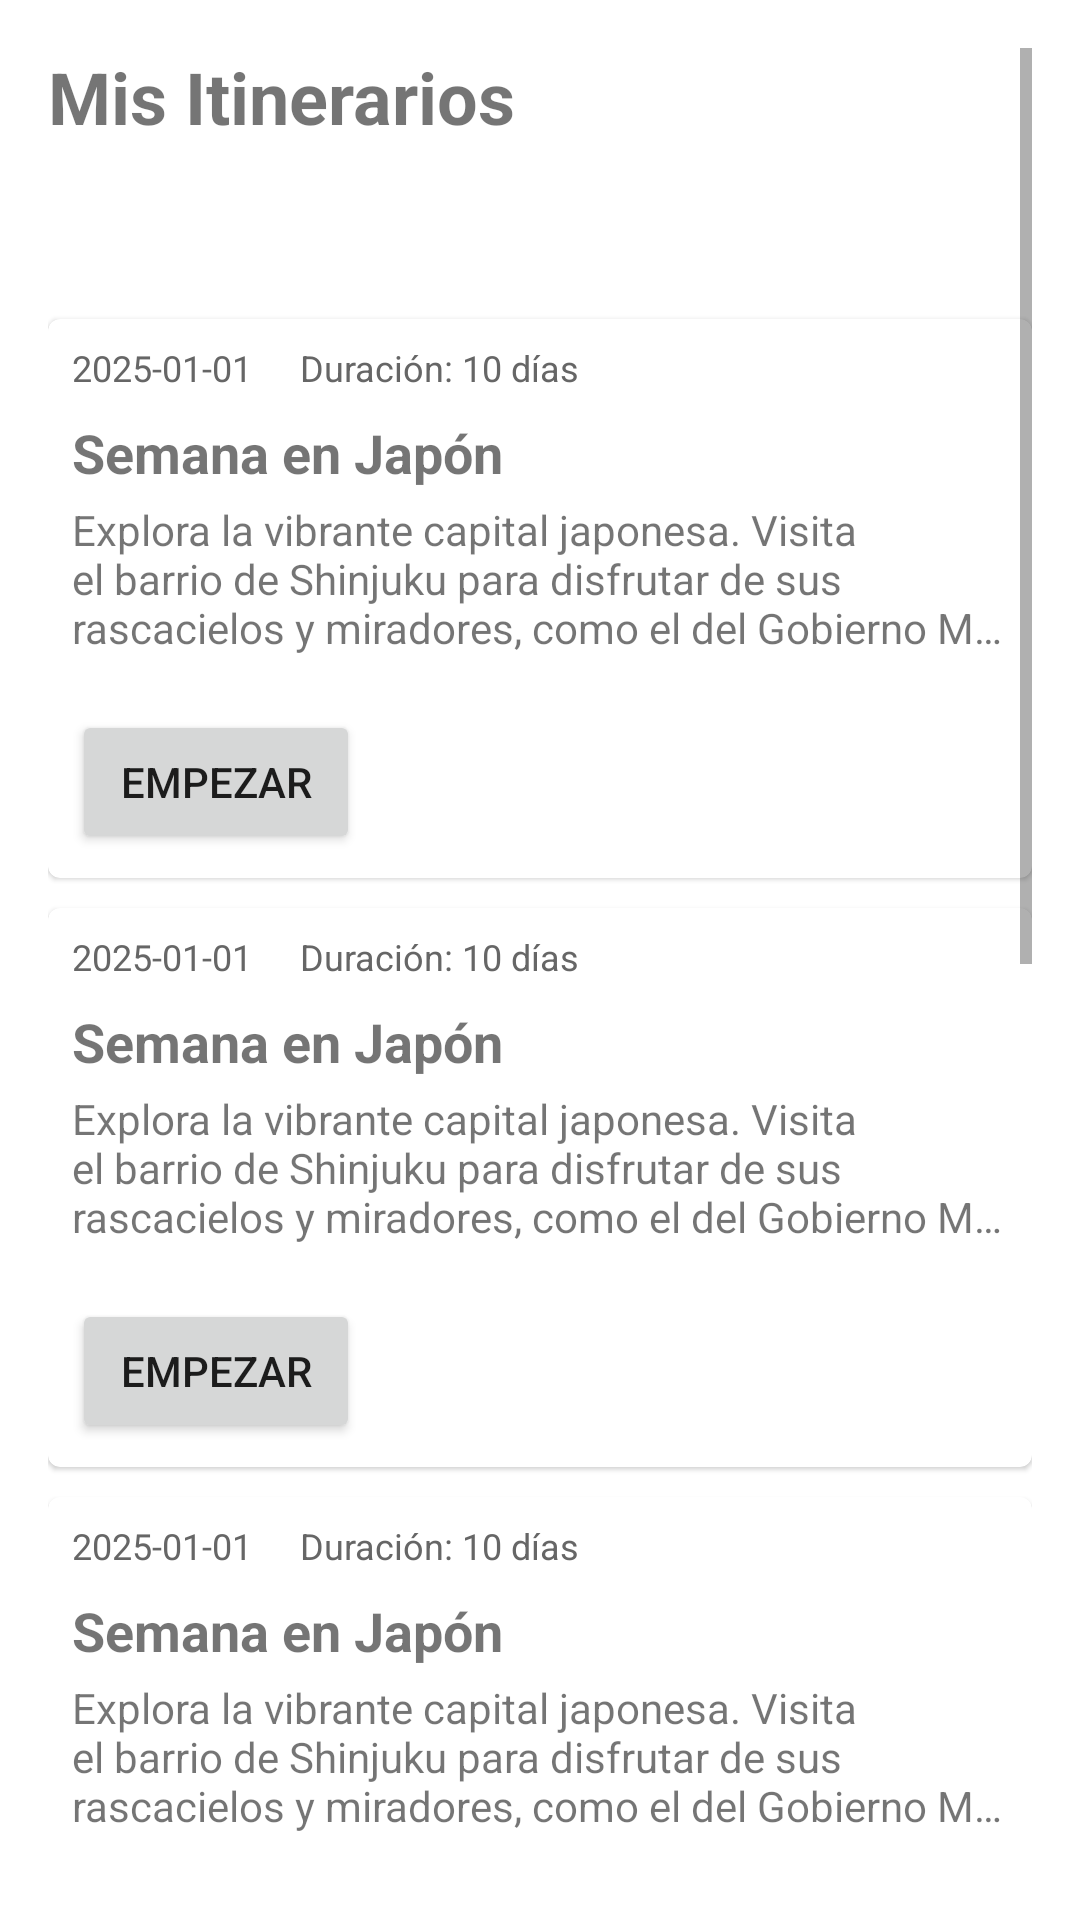

Reconstruct the res/layout file that produces this screen, plus the resources it refers to.
<!-- AndroidManifest.xml: application theme Theme.Hello_world -->
<!-- res/layout/fragment_rutas.xml -->
<?xml version="1.0" encoding="utf-8"?>
<ScrollView xmlns:android="http://schemas.android.com/apk/res/android"
    xmlns:card="http://schemas.android.com/apk/res-auto"
    android:layout_width="match_parent"
    android:layout_height="match_parent"
    android:padding="16dp">

    <LinearLayout
        android:layout_width="match_parent"
        android:layout_height="wrap_content"
        android:orientation="vertical">



            <TextView
                android:id="@+id/tvMisItinerarios"
                android:layout_weight="1"
                android:layout_width="wrap_content"
                android:layout_height="wrap_content"
                android:text="Mis Itinerarios"
                android:textSize="24sp"
                android:textStyle="bold" />

            <Button
                android:id="@+id/btnCrearItinerario"
                style="@style/Widget.MaterialComponents.Button"
                android:layout_width="wrap_content"
                android:layout_height="wrap_content"
                android:text="Crear nuevo itinerario"
                android:paddingLeft="16dp"
                android:paddingRight="16dp"/>


        <include layout="@layout/item_ruta" android:id="@+id/item_ruta_1"/>
        <include layout="@layout/item_ruta" android:id="@+id/item_ruta_2"/>
        <include layout="@layout/item_ruta" android:id="@+id/item_ruta_3"/>
        <include layout="@layout/item_ruta" android:id="@+id/item_ruta_4"/>
        <include layout="@layout/item_ruta" android:id="@+id/item_ruta_5"/>
        <include layout="@layout/item_ruta" android:id="@+id/item_ruta_6"/>

    </LinearLayout>
</ScrollView>
<!-- res/layout/item_ruta.xml (included above) -->
<?xml version="1.0" encoding="utf-8"?>
<com.google.android.material.card.MaterialCardView xmlns:android="http://schemas.android.com/apk/res/android"
    android:layout_width="match_parent"
    android:layout_height="wrap_content"
    android:layout_marginTop="10dp"
    android:elevation="4dp"
    android:padding="8dp">


    <LinearLayout
        android:padding="8dp"
        android:layout_width="match_parent"
        android:layout_height="wrap_content"
        android:orientation="vertical">

        
        <LinearLayout
            android:layout_width="match_parent"
            android:layout_height="wrap_content"
            android:orientation="horizontal">

            <TextView
                android:layout_width="wrap_content"
                android:layout_height="wrap_content"
                android:text="2025-01-01"
                android:textSize="12sp"
                android:textColor="#666666"/>

            <TextView
                android:layout_width="wrap_content"
                android:layout_height="wrap_content"
                android:text="Duración: 10 días"
                android:textSize="12sp"
                android:textColor="#666666"
                android:layout_marginStart="16dp"/>
        </LinearLayout>

        
        <TextView
            android:layout_width="match_parent"
            android:layout_height="wrap_content"
            android:text="Semana en Japón"
            android:textSize="18sp"
            android:textStyle="bold"
            android:layout_marginTop="8dp"/>

        
        <TextView
            android:layout_width="match_parent"
            android:layout_height="wrap_content"
            android:text="Explora la vibrante capital japonesa. Visita el barrio de Shinjuku para disfrutar de sus rascacielos y miradores, como el del Gobierno Metropolitano de Tokio. Sumérgete en la …"
            android:textSize="14sp"
            android:layout_marginTop="4dp"
            android:maxLines="3"
            android:ellipsize="end"/>

        
        <LinearLayout
            android:layout_width="match_parent"
            android:layout_height="wrap_content"
            android:orientation="horizontal"
            android:layout_marginTop="18dp">

            <Button
                android:id="@+id/btnEmpezar1"
                android:layout_width="wrap_content"
                android:layout_height="wrap_content"
                android:text="Empezar"
                android:paddingLeft="16dp"
                android:paddingRight="16dp"/>
        </LinearLayout>
    </LinearLayout>
</com.google.android.material.card.MaterialCardView>
<!-- resources referenced by this layout -->
<resources>
  <style name="Theme.Hello_world" parent="Theme.MaterialComponents.DayNight.NoActionBar">
          
          <item name="colorPrimary">@color/purple_500</item>
          <item name="colorPrimaryVariant">@color/purple_700</item>
          <item name="colorOnPrimary">@color/white</item>
          
          <item name="colorSecondary">@color/teal_200</item>
          <item name="colorSecondaryVariant">@color/teal_700</item>
          <item name="colorOnSecondary">@color/black</item>
          
          <item name="android:statusBarColor">?attr/colorPrimaryVariant</item>
          
      </style>
  <!-- not gathered from this repository: default colours our renderer supplied (Android Studio template values) -->
  <color name="purple_500">#FF6200EE</color>
  <color name="purple_700">#FF3700B3</color>
  <color name="teal_200">#FF03DAC5</color>
  <color name="teal_700">#FF018786</color>
  <color name="black">#FF000000</color>
  <color name="white">#FFFFFFFF</color>
</resources>
